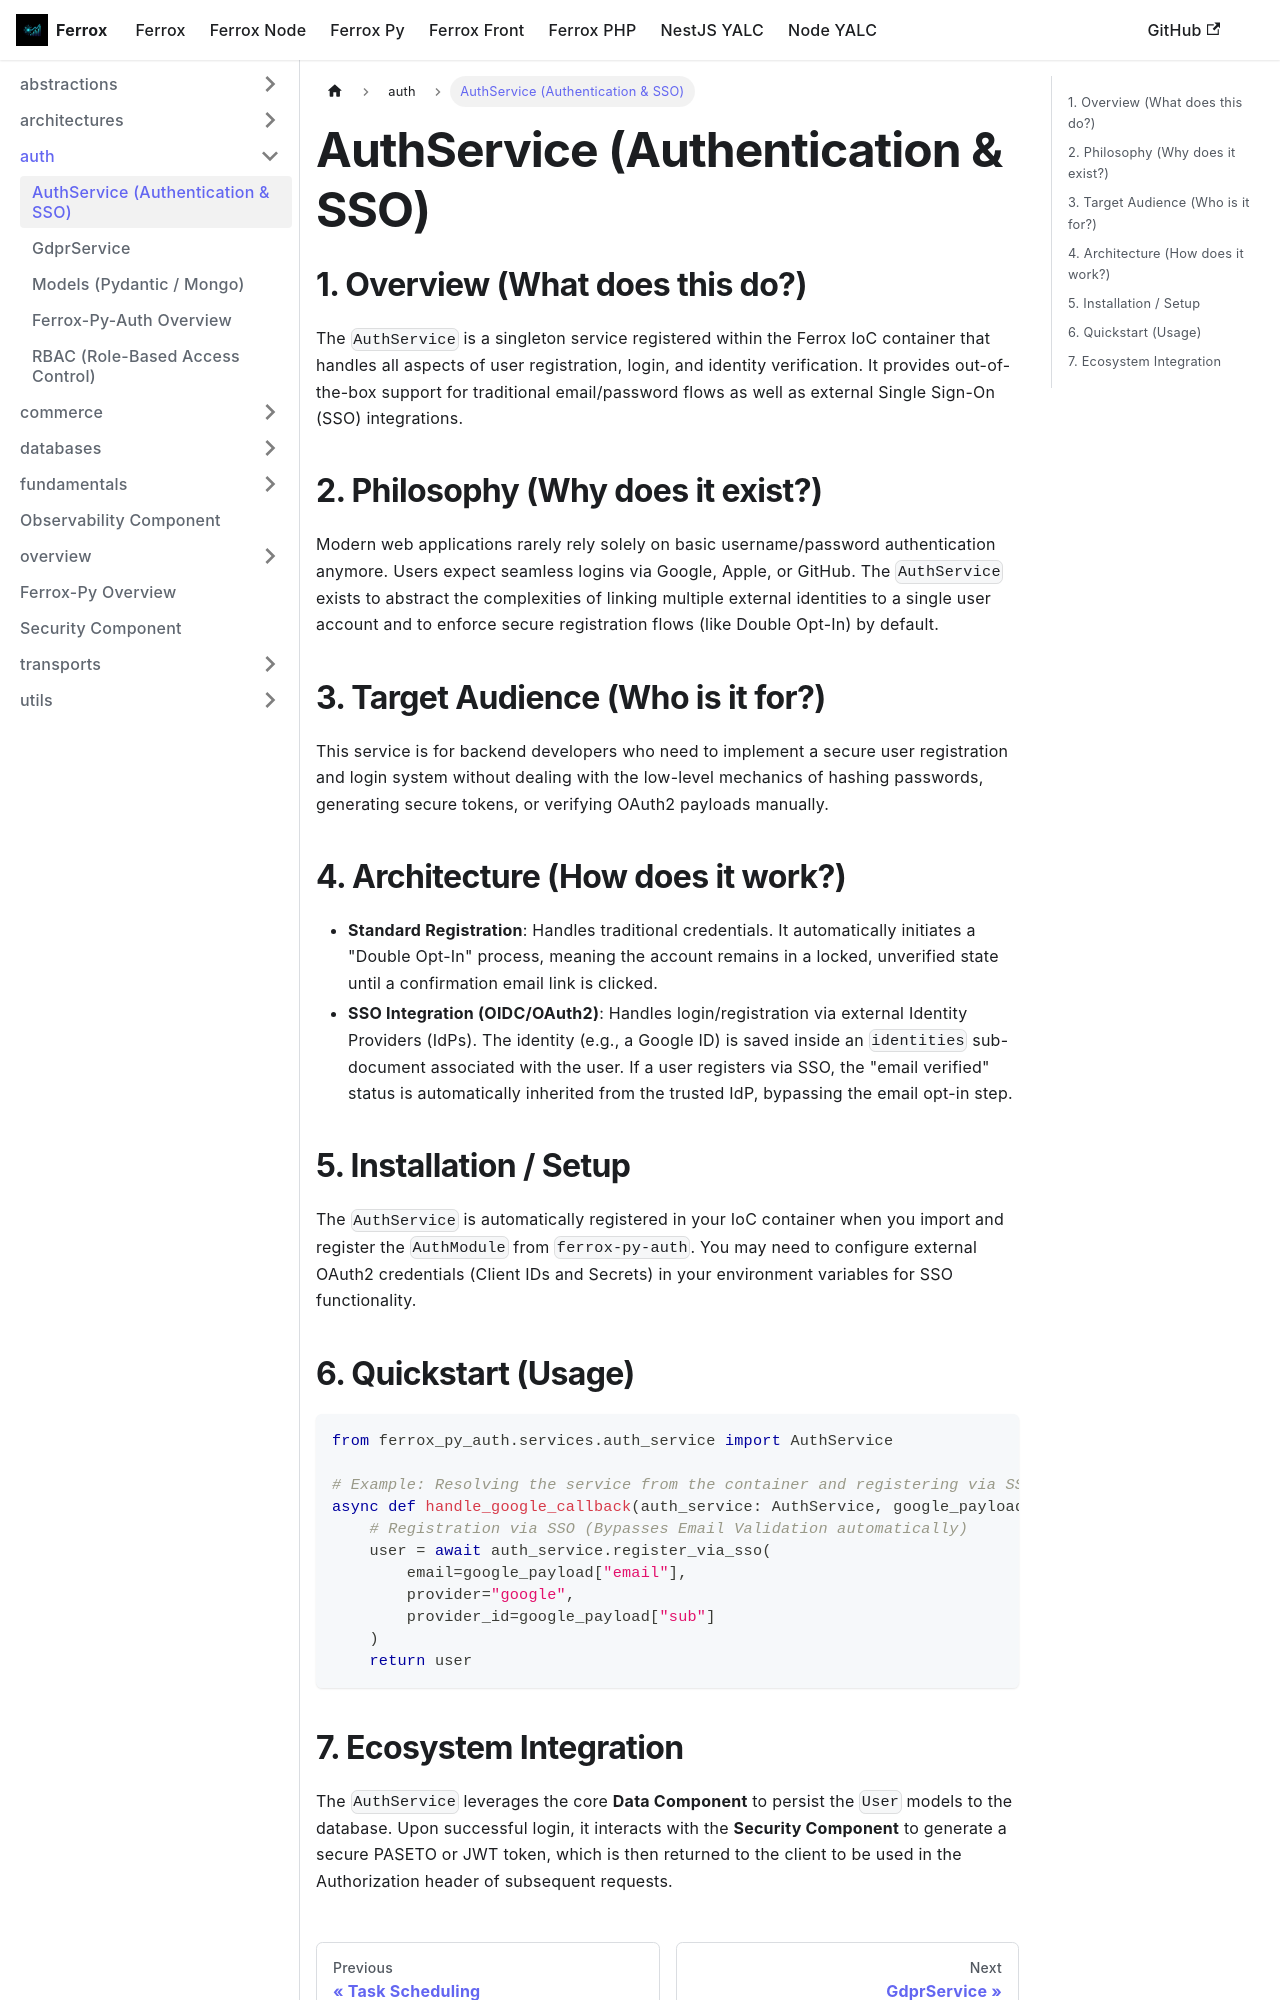

repository: AI-Autistic-Intelligence/ferrox-docs · page: docs/ferrox-py/auth/auth_service.html · generator: docusaurus

# AuthService (Authentication & SSO)

## 1. Overview (What does this do?)
The `AuthService` is a singleton service registered within the Ferrox IoC container that handles all aspects of user registration, login, and identity verification. It provides out-of-the-box support for traditional email/password flows as well as external Single Sign-On (SSO) integrations.

## 2. Philosophy (Why does it exist?)
Modern web applications rarely rely solely on basic username/password authentication anymore. Users expect seamless logins via Google, Apple, or GitHub. The `AuthService` exists to abstract the complexities of linking multiple external identities to a single user account and to enforce secure registration flows (like Double Opt-In) by default.

## 3. Target Audience (Who is it for?)
This service is for backend developers who need to implement a secure user registration and login system without dealing with the low-level mechanics of hashing passwords, generating secure tokens, or verifying OAuth2 payloads manually.

## 4. Architecture (How does it work?)
- **Standard Registration**: Handles traditional credentials. It automatically initiates a "Double Opt-In" process, meaning the account remains in a locked, unverified state until a confirmation email link is clicked.
- **SSO Integration (OIDC/OAuth2)**: Handles login/registration via external Identity Providers (IdPs). The identity (e.g., a Google ID) is saved inside an `identities` sub-document associated with the user. If a user registers via SSO, the "email verified" status is automatically inherited from the trusted IdP, bypassing the email opt-in step.

## 5. Installation / Setup
The `AuthService` is automatically registered in your IoC container when you import and register the `AuthModule` from `ferrox-py-auth`. You may need to configure external OAuth2 credentials (Client IDs and Secrets) in your environment variables for SSO functionality.
